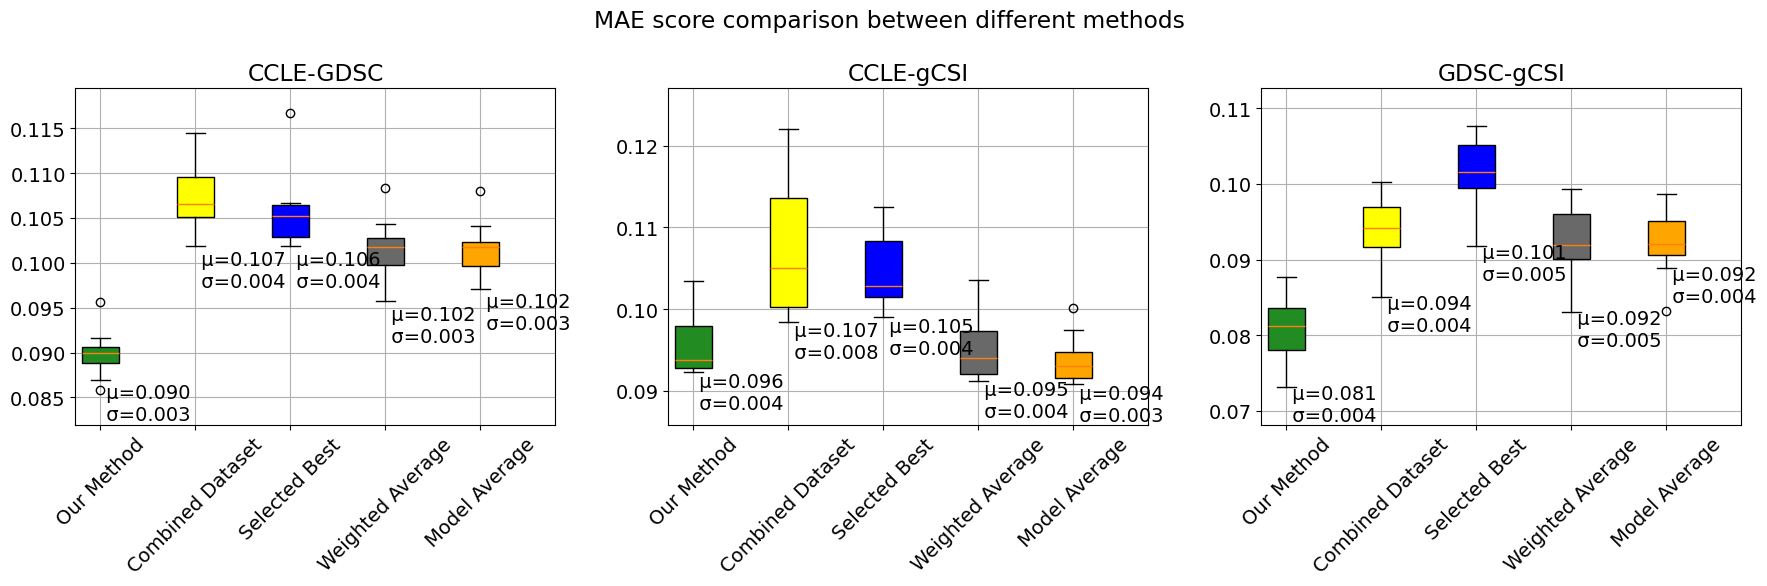

Here is the Python script that generated this plot:
# Figure 3
CCLE_GDSC=[]
CCLE_gCSI=[]
GDSC_gCSI=[]

ccle_gdsc_our_method_mae=[0.08695411418941361, 0.0916581780453893, 0.08865606635422661, 0.08998799084244602, 0.09067305163596122, 0.08985990159019976, 0.09557773109709825, 0.08585861315084806, 0.08918172401334142, 0.09065094012001543]
ccle_gcsi_our_method_mae=[0.10348528176255219, 0.09223059358160807, 0.0935885495331036, 0.09404098776569114, 0.09278845291418235, 0.09273817991008082, 0.10231546838036956, 0.09253320682358902, 0.09864694455436673, 0.0956248566608895]
gdsc_gcsi_our_method_mae=[0.08379067090907578, 0.08774115488303427, 0.07315509908219545, 0.07938220261034372, 0.0841795070559512, 0.07757656419547433, 0.08029584750207251, 0.08213002851588548, 0.08300374160788844, 0.07614101205676678]



ccle_gdsc_combined_dataset_mae=[0.10494072971566162, 0.1054787515513821, 0.10749936694262581, 0.1056678092178499, 0.11083690534976871, 0.1018498117429481, 0.11445204087806617, 0.11026946732105922, 0.10369137169919392, 0.10757213324705588]
ccle_gcsi_combined_dataset_mae=[0.12205601841309921, 0.09845937803436793, 0.10998469457963303, 0.10398384654292006, 0.1009867427174397, 0.10001490743558944, 0.11621340085582202, 0.10615328975176395, 0.11480542452629128, 0.09993066557946077]
gdsc_gcsi_combined_dataset_mae=[0.09484003778826945, 0.09767140969714343, 0.08506039525057353, 0.0931755151257722, 0.10028342953095382, 0.09118846947663048, 0.09441078522962083, 0.09400210262039443, 0.09945084200028907, 0.09116890580339185]



ccle_gdsc_selected_best_mae=[0.1039382026653871, 0.10643200616142531, 0.10496980268471928, 0.10185158498787161, 0.10669024281523394, 0.1024814432581326, 0.11667468772582554, 0.10652137469029975, 0.10193166645458353, 0.1055220913455225]
ccle_gcsi_selected_best_mae=[0.10928136073773466, 0.10130548327269435, 0.10221525058501844, 0.09900379227234063, 0.10746235280316813, 0.10072429503401853, 0.10863568898814877, 0.11250720538795184, 0.10349246827587566, 0.10194847152930077]
gdsc_gcsi_selected_best_mae=[0.09883611823489111, 0.10644801153078064, 0.09179599356173125, 0.10183839633583208, 0.10763766471638982, 0.10143182297610948, 0.10110245678016436, 0.10192958131800833, 0.10628846801216367, 0.09382578395446861]




ccle_gdsc_weighted_average_mae=[0.10027124318932275, 0.10130038031907188, 0.10216096387508343, 0.09963949734570166, 0.10435904936729246, 0.09571961896444604, 0.1083089264918877, 0.10277726441551287, 0.09946793116836637, 0.10268519873575993]
ccle_gcsi_weighted_average_mae=[0.0996263381641745, 0.09124419569241721, 0.09634218087168575, 0.09337280969813001, 0.0934252864394043, 0.09128474582785603, 0.10352050928025314, 0.09447445293520947, 0.09761111543812721, 0.09166141321525773]
gdsc_gcsi_weighted_average_mae=[0.09193469874658436, 0.09725365511643487, 0.08307289796145675, 0.09160408841054071, 0.09930539747370916, 0.08947884642419315, 0.09199301124362409, 0.09222812486656089, 0.09726206193302012, 0.08856467763559671]



ccle_gdsc_model_average_mae=[0.09911027603367574, 0.10164072738120385, 0.10183515909515108, 0.09934906196076089, 0.10410879618882171, 0.0971320487719532, 0.10803650800890695, 0.10194752657200692, 0.10064816820132093, 0.10244442320329053]
ccle_gcsi_model_average_mae=[0.09737590298552071, 0.09083195712934197, 0.09275084588754884, 0.09209921757847576, 0.0951711683612694, 0.09138633089916162, 0.10013981567853861, 0.09337482792198903, 0.09322135474012977, 0.09144692946062731]
gdsc_gcsi_model_average_mae=[0.092209541124946, 0.09606871307922037, 0.08317398911804198, 0.09198140972233819, 0.09864522292574421, 0.09013277253163407, 0.0919117472092784, 0.0923991421080598, 0.09797115045948279, 0.08883558530688375]


CCLE_GDSC.append(ccle_gdsc_our_method_mae)
CCLE_GDSC.append(ccle_gdsc_combined_dataset_mae)
CCLE_GDSC.append(ccle_gdsc_selected_best_mae)
CCLE_GDSC.append(ccle_gdsc_weighted_average_mae)
CCLE_GDSC.append(ccle_gdsc_model_average_mae)

CCLE_gCSI.append(ccle_gcsi_our_method_mae)
CCLE_gCSI.append(ccle_gcsi_combined_dataset_mae)
CCLE_gCSI.append(ccle_gcsi_selected_best_mae)
CCLE_gCSI.append(ccle_gcsi_weighted_average_mae)
CCLE_gCSI.append(ccle_gcsi_model_average_mae)


GDSC_gCSI.append(gdsc_gcsi_our_method_mae)
GDSC_gCSI.append(gdsc_gcsi_combined_dataset_mae)
GDSC_gCSI.append(gdsc_gcsi_selected_best_mae)
GDSC_gCSI.append(gdsc_gcsi_weighted_average_mae)
GDSC_gCSI.append(gdsc_gcsi_model_average_mae)



datasets={
        0:CCLE_GDSC,
        1:CCLE_gCSI,
        2:GDSC_gCSI,
        }


names={
        0:"CCLE-GDSC",
        1:"CCLE-gCSI",
        2:"GDSC-gCSI"
        }


# import pandas as pd
import numpy as np
import matplotlib.pyplot as plt

# Plot fonts
plot_fonts = {'font.family':'Arial',
               'font.size' : 14,
              'figure.figsize':(18,6),
    }

plt.rcParams.update(plot_fonts)

positions = np.array([1, 2, 3, 4, 5])*1.9

# plt.style.use('ggplot')
# plt.figure(figsize=(15,6))
plt.suptitle("MAE score comparison between different methods")
for counter in range(len(datasets)):
    ax = plt.subplot(1, 3, counter + 1)
    main=ax.boxplot(datasets[counter], patch_artist=True, positions = positions, widths = 0.75)
    m = np.array(datasets[counter]).mean(axis=1)
    st = np.array(datasets[counter]).std(axis=1)
    ax.set_title(names[counter])
    # for i, line in enumerate(main['medians']):
    #     x, y = line.get_xydata()[1]
    #     text = ' μ={:.3f}\n σ={:.3f}'.format(m[i], st[i])
    #     ax.annotate(text, xy=(x, y))
        
    y_min = np.inf
    y_max = -np.inf
    for i, line in enumerate(main['whiskers']):
        x, y = line.get_xydata()[1]        
        y_min = np.min([y_min, y])
        y_max = np.max([y_max, y])
        if(i%2 == 0):
            text = ' μ={:.3f}\n σ={:.3f}'.format(m[int(i/2)], st[int(i/2)])
            ax.annotate(text, xy=(x, y-0.0045))
        
    ax.set_xticks(positions)
    ax.set_xticklabels(["Our Method","Combined Dataset", "Selected Best", "Weighted Average", "Model Average"], rotation=45)
    ax.set_ylim(y_min-0.005,y_max+0.005)
    ax.set_xlim(np.min(positions)-0.5,np.max(positions)+1.5)
    
    colors=["forestgreen","yellow", "blue", "dimgray", "orange"]
     
    plt.grid()
    
    for patch, color in zip(main['boxes'],colors):
        patch.set_facecolor(color)
plt.tight_layout()
plt.savefig('Das_Leveraging_MultiSource_Figure 3.png')
plt.savefig('Das_Leveraging_MultiSource_Figure 3.pdf')
plt.savefig('Das_Leveraging_MultiSource_Figure 3.svg')
plt.savefig('Mae.png')
plt.show()
